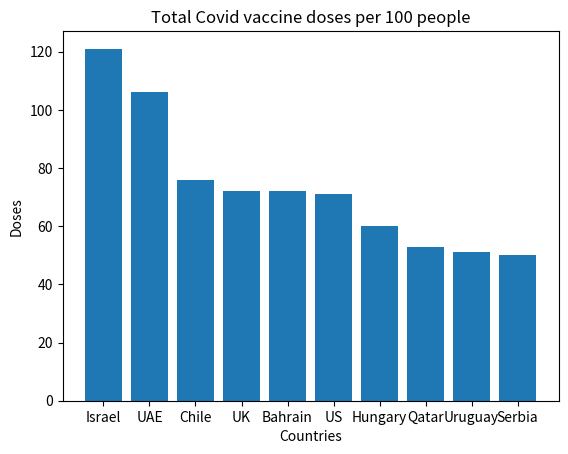

Write the Python code that produced this figure.
##########################
# Module 4A - Matplotlib #
##########################

import numpy as np
import matplotlib.pyplot as plt

# slide 18
# total covid vaccine doses per 100 people
x = np.array(['Israel', 'UAE', 'Chile', 'UK', \
              'Bahrain', 'US', 'Hungary', \
              'Qatar', 'Uruguay', 'Serbia']) 
y = np.array([121, 106, 76, 72, 72, 71, \
              60, 53, 51, 50])

plt.xlabel('Countries')
plt.ylabel('Doses')
plt.title('Total Covid vaccine doses per 100 people')

plt.bar(x,y)
plt.savefig('column_plot.png')